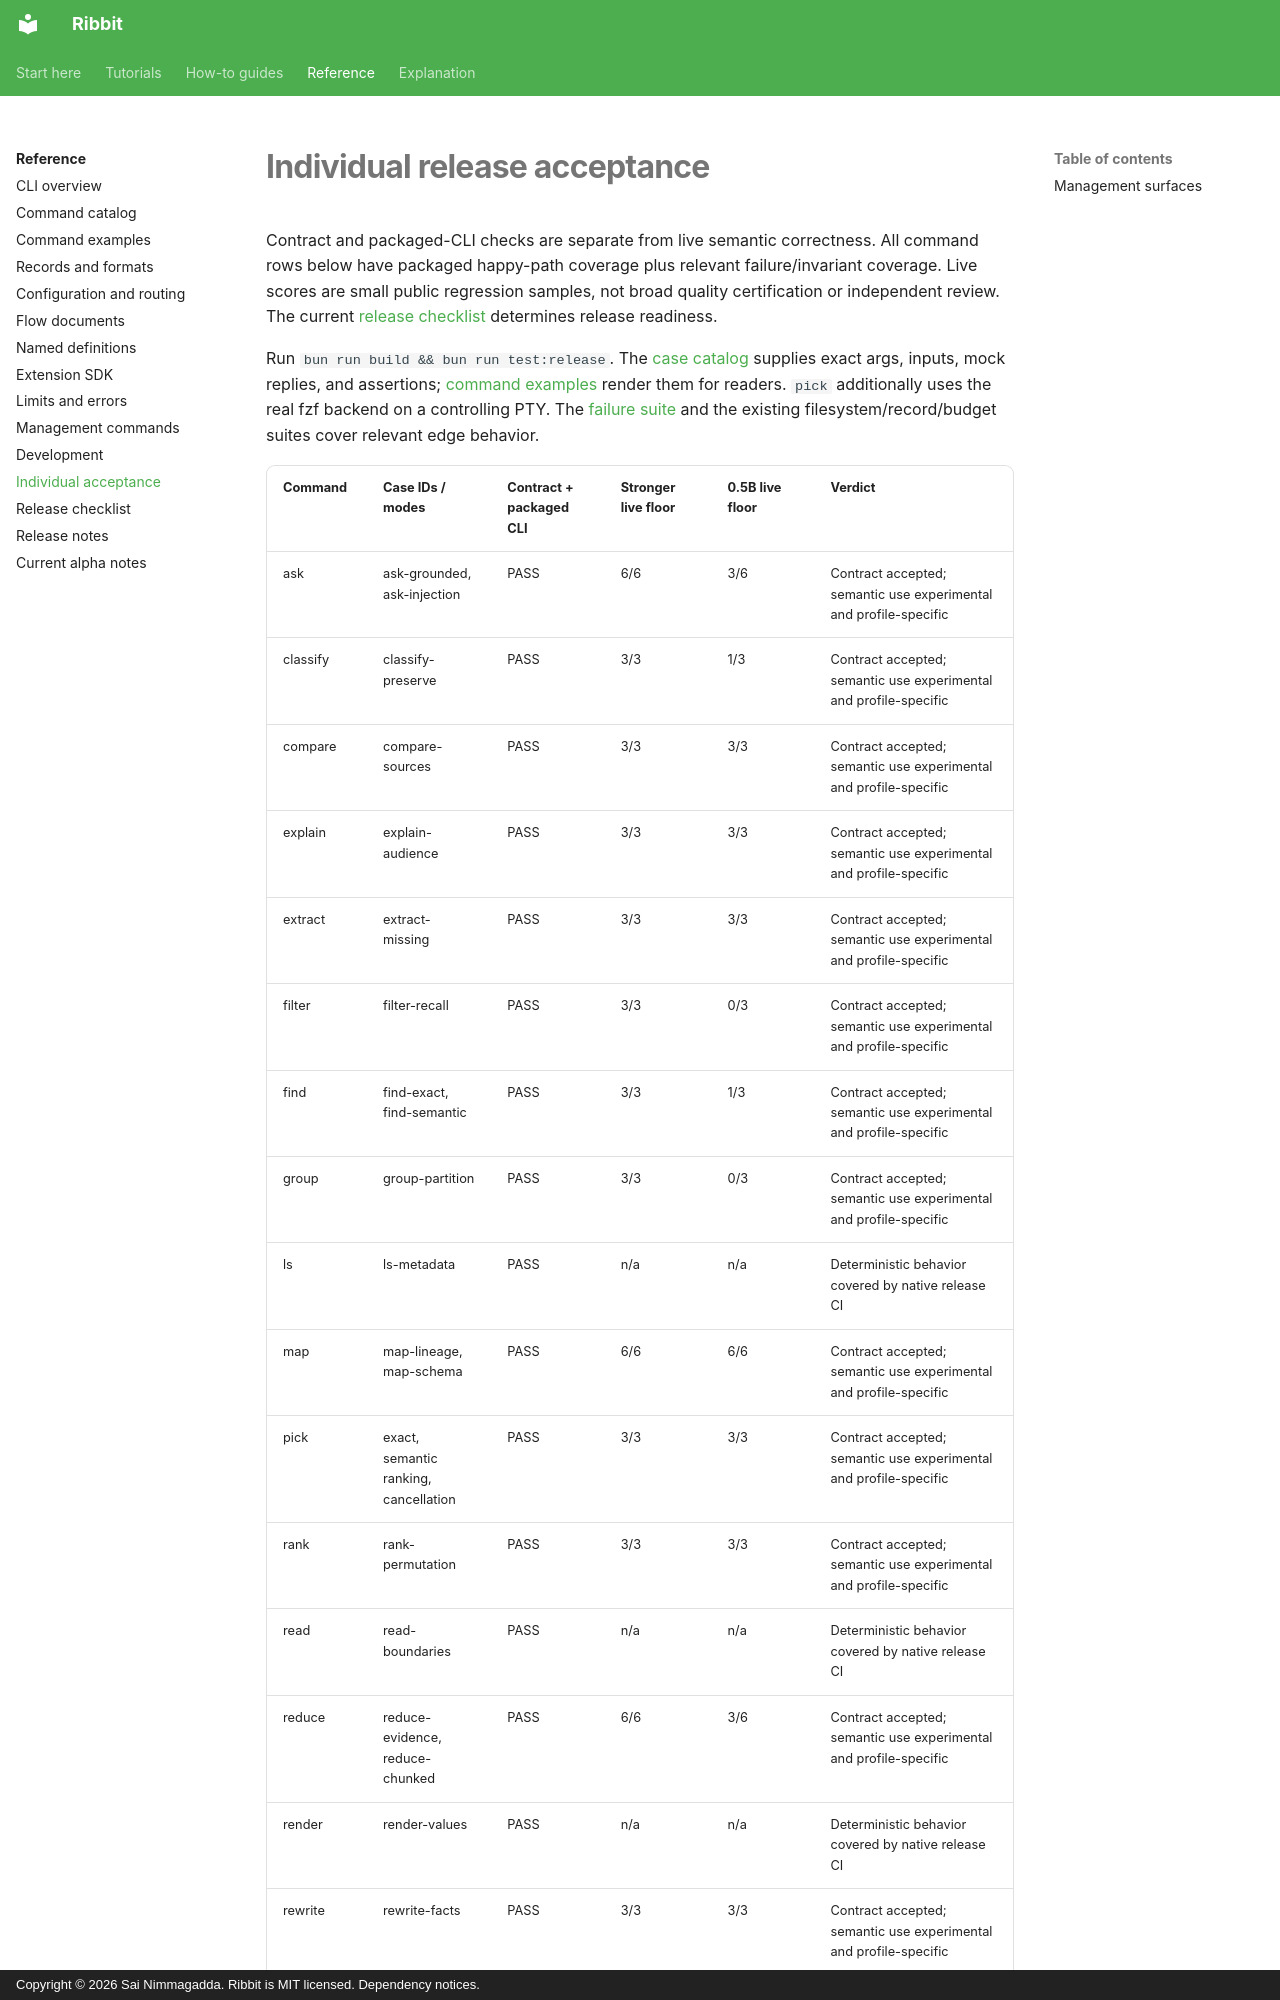

repository: funsaized/ribbet · page: release-acceptance/index.html · generator: mkdocs · copyright: Copyright © 2026 Sai Nimmagadda. Ribbit is MIT licensed. Dependency notices.

# Individual release acceptance

Contract and packaged-CLI checks are separate from live semantic correctness. All command rows below have packaged happy-path coverage plus relevant failure/invariant coverage. Live scores are small public regression samples, not broad quality certification or independent review. The current [release checklist](release-checklist.md) determines release readiness.

Run `bun run build && bun run test:release`. The [case catalog](../scripts/release/cases.ts) supplies exact args, inputs, mock replies, and assertions; [command examples](command-examples.md) render them for readers. `pick` additionally uses the real fzf backend on a controlling PTY. The [failure suite](../tests/release/commands.test.ts) and the existing filesystem/record/budget suites cover relevant edge behavior.
